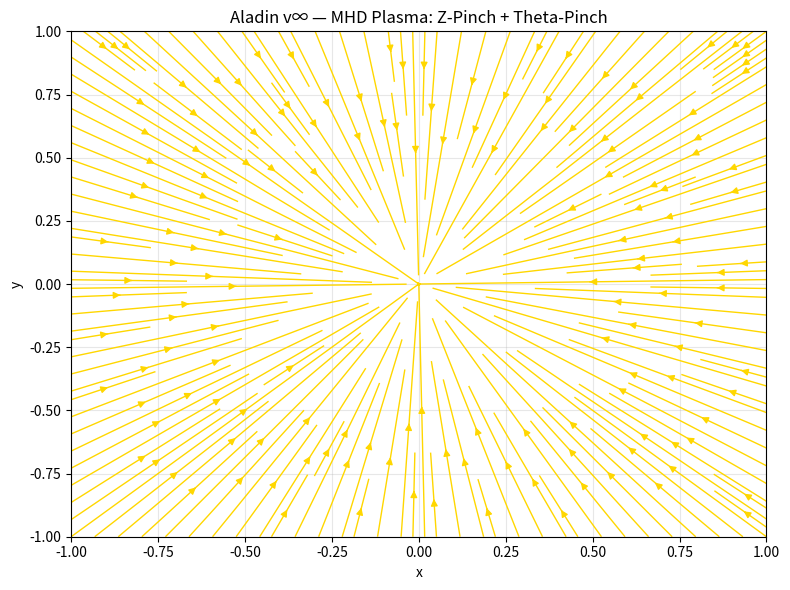

Write the Python code that produced this figure.

import numpy as np
import matplotlib.pyplot as plt

# --- GRID ---
nx, ny = 100, 100
x = np.linspace(-1, 1, nx)
y = np.linspace(-1, 1, ny)
X, Y = np.meshgrid(x, y)
r = np.sqrt(X**2 + Y**2 + 1e-6)

# --- Z-PINCH + THETA-PINCH ---
J_z = 1e18 * np.exp(-r**2 / 0.1)
J_theta = 1e17 * np.exp(-r**2 / 0.2)
F_r = -0.1 * 2 * np.pi * J_z**2 * r
F_z = 0.05 * 2 * np.pi * J_theta**2 * r

# --- PLOT ---
plt.figure(figsize=(8,6))
plt.streamplot(X, Y, F_r * X/r, F_r * Y/r, color='gold', linewidth=1, density=2)
plt.title('Aladin v∞ — MHD Plasma: Z-Pinch + Theta-Pinch')
plt.xlabel('x'); plt.ylabel('y')
plt.grid(alpha=0.3)
plt.tight_layout()

# Save the plot
png_path_for_script = 'mhd_plasma_sim.png'
plt.savefig(png_path_for_script, dpi=300, bbox_inches='tight')
print(f"PNG saved: {png_path_for_script}")
